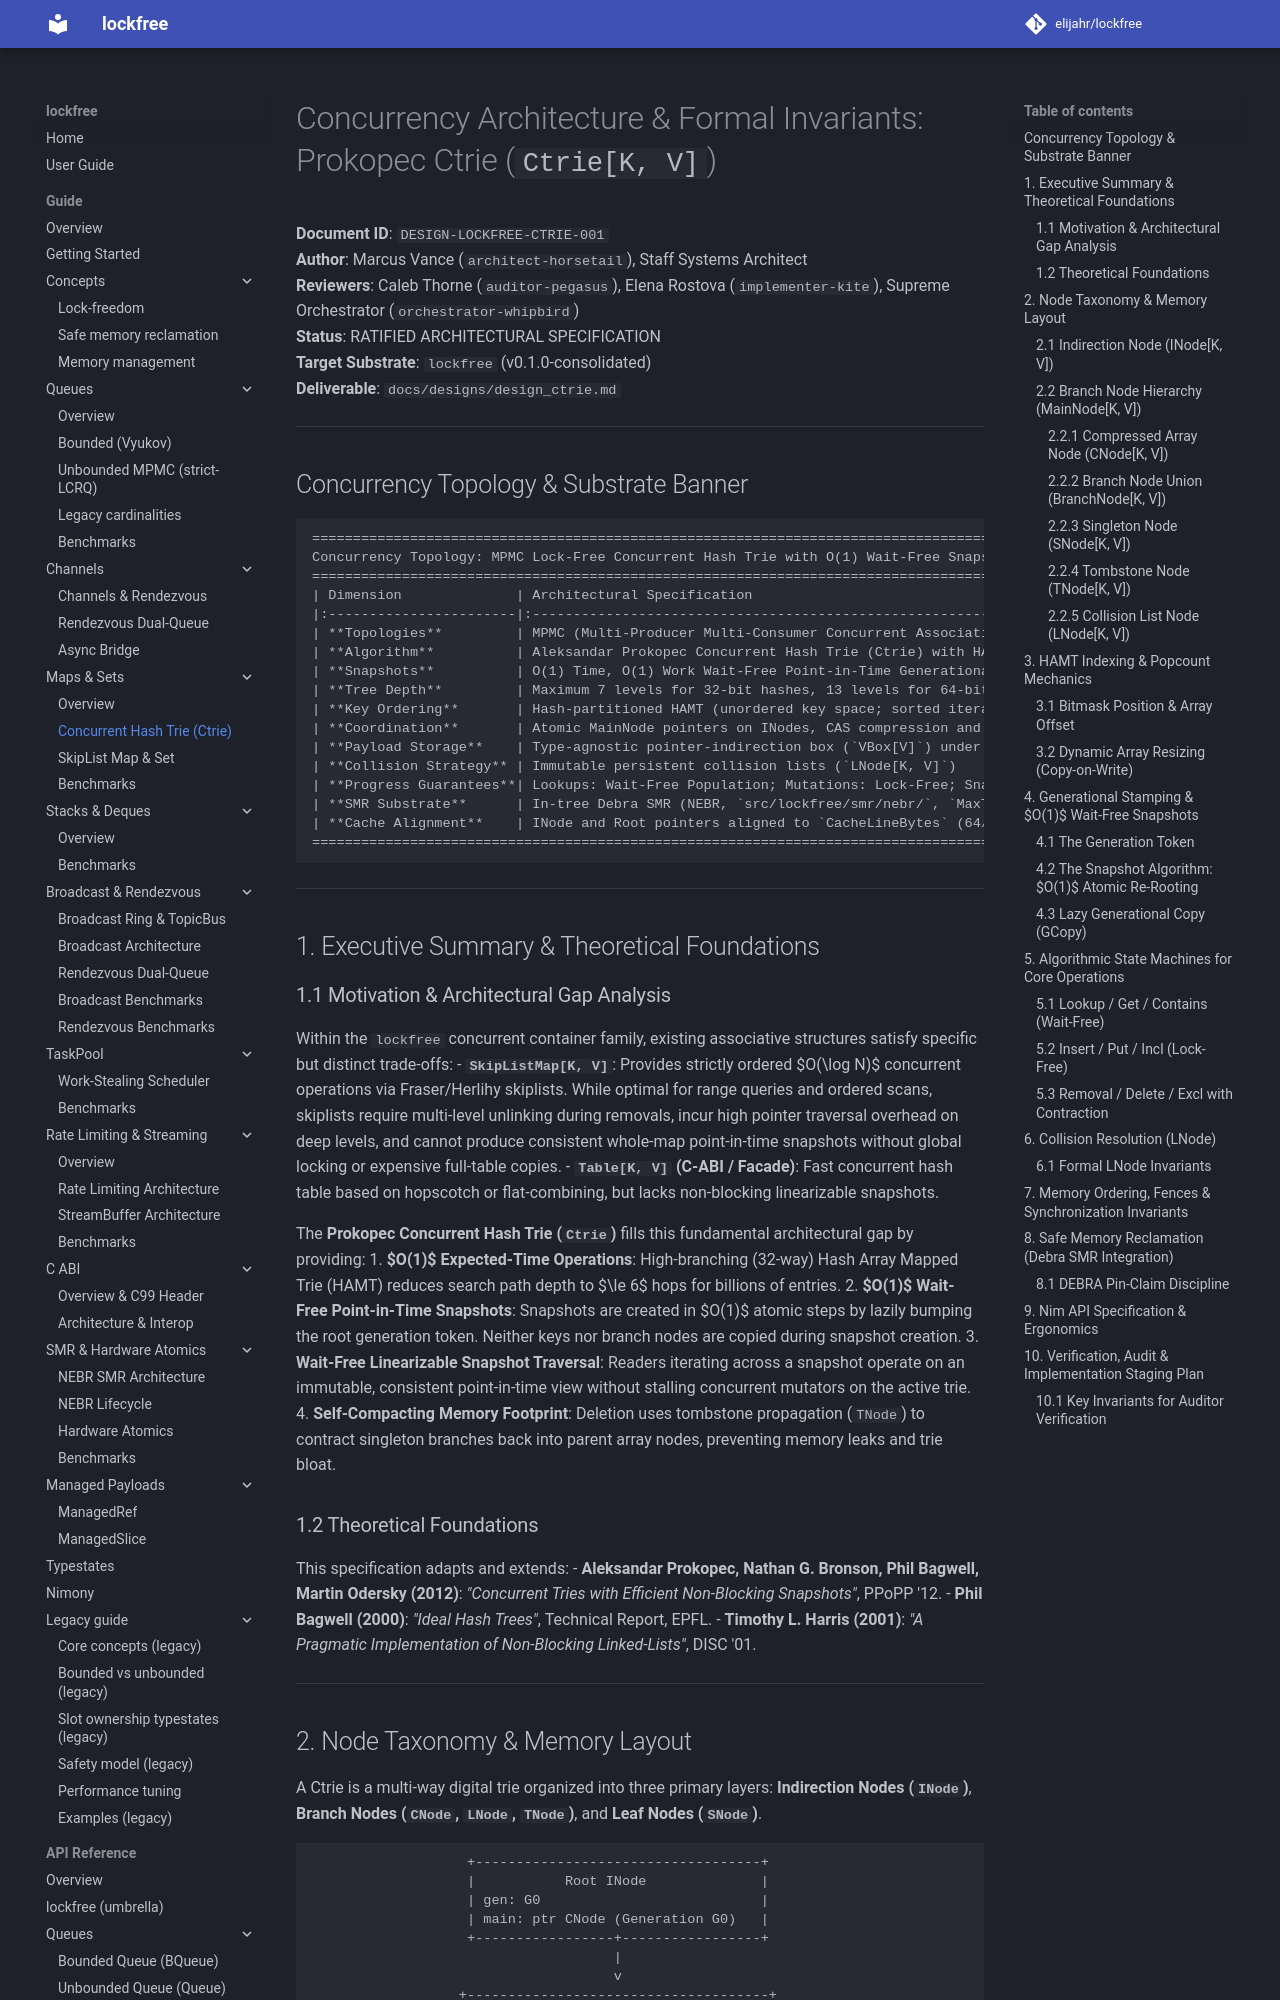

repository: elijahr/lockfree · page: dev/designs/design_ctrie/index.html · generator: mkdocs

# Concurrency Architecture & Formal Invariants: Prokopec Ctrie (`Ctrie[K, V]`)

**Document ID**: `DESIGN-LOCKFREE-CTRIE-001`  
**Author**: Marcus Vance (`architect-horsetail`), Staff Systems Architect  
**Reviewers**: Caleb Thorne (`auditor-pegasus`), Elena Rostova (`implementer-kite`), Supreme Orchestrator (`orchestrator-whipbird`)  
**Status**: RATIFIED ARCHITECTURAL SPECIFICATION  
**Target Substrate**: `lockfree` (v0.1.0-consolidated)  
**Deliverable**: `docs/designs/design_ctrie.md`  

---

## Concurrency Topology & Substrate Banner

```
====================================================================================================
Concurrency Topology: MPMC Lock-Free Concurrent Hash Trie with O(1) Wait-Free Snapshots (Ctrie[K, V])
====================================================================================================
| Dimension              | Architectural Specification                                             |
|:-----------------------|:------------------------------------------------------------------------|
| **Topologies**         | MPMC (Multi-Producer Multi-Consumer Concurrent Associative Map)          |
| **Algorithm**          | Aleksandar Prokopec Concurrent Hash Trie (Ctrie) with HAMT 32-way Branch |
| **Snapshots**          | O(1) Time, O(1) Work Wait-Free Point-in-Time Generational Snapshots       |
| **Tree Depth**         | Maximum 7 levels for 32-bit hashes, 13 levels for 64-bit hashes (5 bits)  |
| **Key Ordering**       | Hash-partitioned HAMT (unordered key space; sorted iteration via snap)   |
| **Coordination**       | Atomic MainNode pointers on INodes, CAS compression and GCopy           |
| **Payload Storage**    | Type-agnostic pointer-indirection box (`VBox[V]`) under ARC/ORC          |
| **Collision Strategy** | Immutable persistent collision lists (`LNode[K, V]`)                     |
| **Progress Guarantees**| Lookups: Wait-Free Population; Mutations: Lock-Free; Snapshots: Wait-Free |
| **SMR Substrate**      | In-tree Debra SMR (NEBR, `src/lockfree/smr/nebr/`, `MaxThreads` capacity) |
| **Cache Alignment**    | INode and Root pointers aligned to `CacheLineBytes` (64/128-byte boundary)|
====================================================================================================
```

---

## 1. Executive Summary & Theoretical Foundations

### 1.1 Motivation & Architectural Gap Analysis
Within the `lockfree` concurrent container family, existing associative structures satisfy specific but distinct trade-offs:
- **`SkipListMap[K, V]`**: Provides strictly ordered $O(\log N)$ concurrent operations via Fraser/Herlihy skiplists. While optimal for range queries and ordered scans, skiplists require multi-level unlinking during removals, incur high pointer traversal overhead on deep levels, and cannot produce consistent whole-map point-in-time snapshots without global locking or expensive full-table copies.
- **`Table[K, V]` (C-ABI / Facade)**: Fast concurrent hash table based on hopscotch or flat-combining, but lacks non-blocking linearizable snapshots.

The **Prokopec Concurrent Hash Trie (`Ctrie`)** fills this fundamental architectural gap by providing:
1. **$O(1)$ Expected-Time Operations**: High-branching (32-way) Hash Array Mapped Trie (HAMT) reduces search path depth to $\le 6$ hops for billions of entries.
2. **$O(1)$ Wait-Free Point-in-Time Snapshots**: Snapshots are created in $O(1)$ atomic steps by lazily bumping the root generation token. Neither keys nor branch nodes are copied during snapshot creation.
3. **Wait-Free Linearizable Snapshot Traversal**: Readers iterating across a snapshot operate on an immutable, consistent point-in-time view without stalling concurrent mutators on the active trie.
4. **Self-Compacting Memory Footprint**: Deletion uses tombstone propagation (`TNode`) to contract singleton branches back into parent array nodes, preventing memory leaks and trie bloat.
